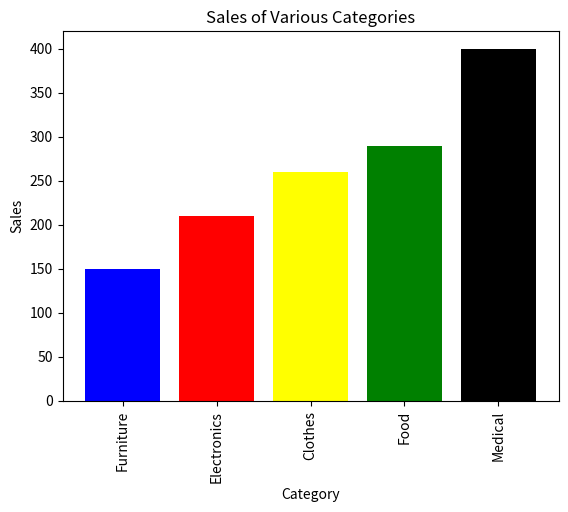

Write Python code to recreate this figure.
import matplotlib.pyplot as plt

data ={
    "Category":["Furniture","Electronics","Clothes","Food","Medical"],
    "Sales":[150,210,260,290,400]
}

plt.bar(data["Category"],data["Sales"],color=["blue","red","yellow","green","black"])
plt.xlabel("Category")
plt.ylabel("Sales")
plt.title("Sales of Various Categories")
plt.xticks(rotation=90)
plt.show()
